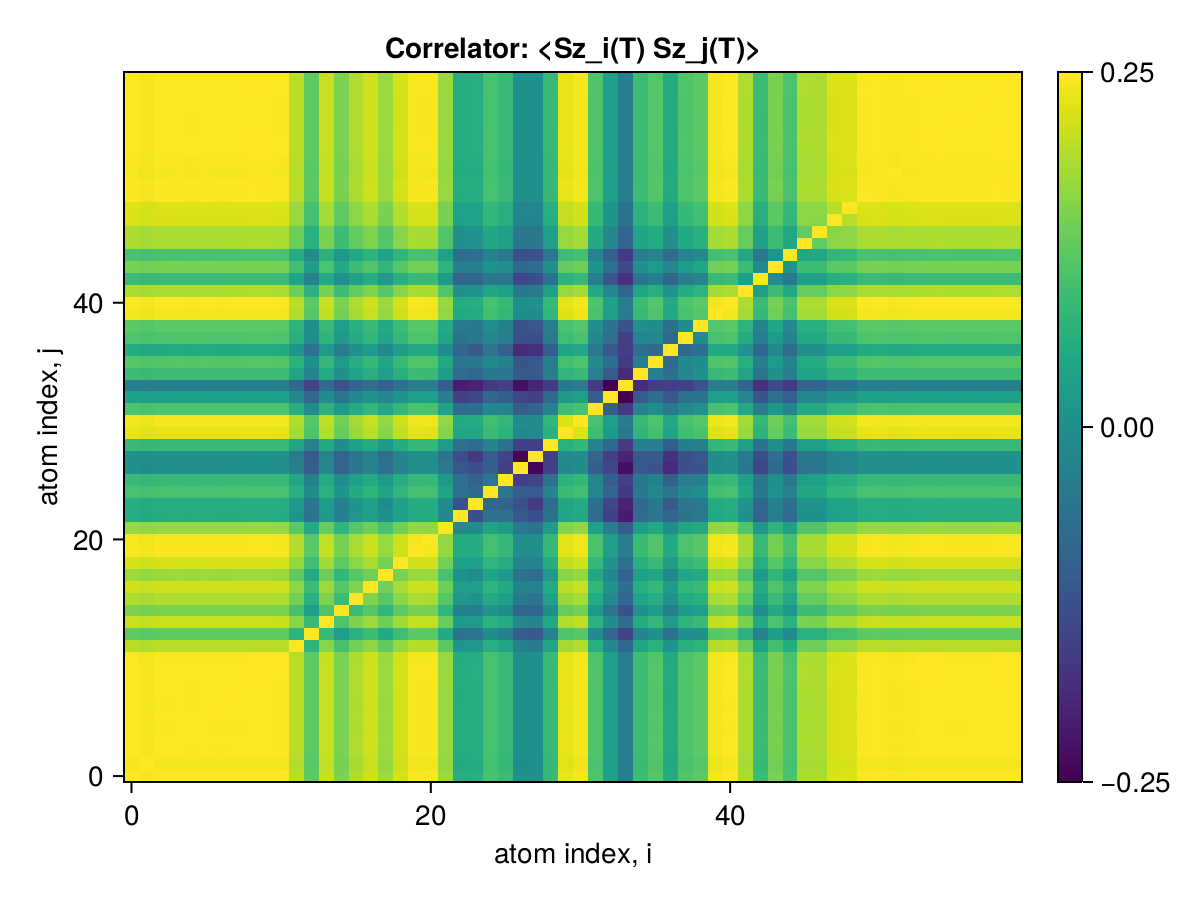

The file beside this chart, header and first rows:
x1, x2, x3, x4, x5, x6, x7, x8, x9, x10, x11, x12, x13, x14, x15, x16, x17, x18, x19, x20, x21, x22, x23, x24
0.25, 0.2495, 0.2499, 0.2499, 0.2498, 0.2499, 0.2499, 0.2499, 0.25, 0.25, 0.2498, 0.2457, 0.2398, 0.2466, 0.2418, 0.2451, 0.2471, 0.2439, 0.2475, 0.2497, 0.2496, 0.2437, 0.2343, 0.2344
0.2495, 0.25, 0.2494, 0.2495, 0.2494, 0.2495, 0.2494, 0.2494, 0.2495, 0.2495, 0.2494, 0.2453, 0.2393, 0.2462, 0.2414, 0.2446, 0.2466, 0.2434, 0.247, 0.2492, 0.2491, 0.2432, 0.2338, 0.234
0.2499, 0.2494, 0.25, 0.2499, 0.2498, 0.2499, 0.2498, 0.2498, 0.2499, 0.2499, 0.2498, 0.2457, 0.2397, 0.2466, 0.2418, 0.245, 0.247, 0.2438, 0.2474, 0.2496, 0.2495, 0.2436, 0.2342, 0.2344
0.2499, 0.2495, 0.2499, 0.25, 0.2498, 0.2499, 0.2498, 0.2499, 0.2499, 0.2499, 0.2498, 0.2457, 0.2397, 0.2466, 0.2418, 0.245, 0.2471, 0.2439, 0.2474, 0.2496, 0.2495, 0.2437, 0.2342, 0.2344
0.2498, 0.2494, 0.2498, 0.2498, 0.25, 0.2498, 0.2498, 0.2498, 0.2499, 0.2499, 0.2497, 0.2456, 0.2397, 0.2465, 0.2417, 0.245, 0.247, 0.2438, 0.2474, 0.2496, 0.2495, 0.2436, 0.2342, 0.2343
0.2499, 0.2495, 0.2499, 0.2499, 0.2498, 0.25, 0.2498, 0.2499, 0.2499, 0.2499, 0.2498, 0.2457, 0.2397, 0.2466, 0.2418, 0.245, 0.2471, 0.2438, 0.2474, 0.2496, 0.2495, 0.2437, 0.2342, 0.2344
0.2499, 0.2494, 0.2498, 0.2498, 0.2498, 0.2498, 0.25, 0.2498, 0.2499, 0.2499, 0.2497, 0.2457, 0.2397, 0.2466, 0.2418, 0.245, 0.247, 0.2438, 0.2474, 0.2496, 0.2495, 0.2436, 0.2342, 0.2344
0.2499, 0.2494, 0.2498, 0.2499, 0.2498, 0.2499, 0.2498, 0.25, 0.2499, 0.2499, 0.2498, 0.2457, 0.2397, 0.2466, 0.2418, 0.245, 0.247, 0.2438, 0.2474, 0.2496, 0.2495, 0.2436, 0.2342, 0.2344
0.25, 0.2495, 0.2499, 0.2499, 0.2499, 0.2499, 0.2499, 0.2499, 0.25, 0.25, 0.2498, 0.2458, 0.2398, 0.2467, 0.2419, 0.2451, 0.2471, 0.2439, 0.2475, 0.2497, 0.2496, 0.2437, 0.2343, 0.2345
0.25, 0.2495, 0.2499, 0.2499, 0.2499, 0.2499, 0.2499, 0.2499, 0.25, 0.25, 0.2498, 0.2458, 0.2398, 0.2466, 0.2419, 0.2451, 0.2471, 0.2439, 0.2475, 0.2497, 0.2496, 0.2437, 0.2343, 0.2345
0.2498, 0.2494, 0.2498, 0.2498, 0.2497, 0.2498, 0.2497, 0.2498, 0.2498, 0.2498, 0.25, 0.2456, 0.2396, 0.2465, 0.2417, 0.2449, 0.247, 0.2437, 0.2473, 0.2495, 0.2494, 0.2436, 0.2341, 0.2343
0.2457, 0.2453, 0.2457, 0.2457, 0.2456, 0.2457, 0.2457, 0.2457, 0.2458, 0.2458, 0.2456, 0.25, 0.2356, 0.2425, 0.2378, 0.2412, 0.243, 0.2399, 0.2433, 0.2455, 0.2454, 0.2395, 0.2302, 0.2304
0.2398, 0.2393, 0.2397, 0.2397, 0.2397, 0.2397, 0.2397, 0.2397, 0.2398, 0.2398, 0.2396, 0.2356, 0.25, 0.2364, 0.2319, 0.235, 0.2369, 0.2338, 0.2373, 0.2395, 0.2394, 0.2337, 0.2244, 0.2246
0.2466, 0.2462, 0.2466, 0.2466, 0.2465, 0.2466, 0.2466, 0.2466, 0.2467, 0.2466, 0.2465, 0.2425, 0.2364, 0.25, 0.2385, 0.242, 0.2439, 0.2408, 0.2442, 0.2463, 0.2462, 0.2405, 0.231, 0.2312
0.2418, 0.2414, 0.2418, 0.2418, 0.2417, 0.2418, 0.2418, 0.2418, 0.2419, 0.2419, 0.2417, 0.2378, 0.2319, 0.2385, 0.25, 0.237, 0.2392, 0.2359, 0.2397, 0.2416, 0.2415, 0.2357, 0.2267, 0.2267
0.2451, 0.2446, 0.245, 0.245, 0.245, 0.245, 0.245, 0.245, 0.2451, 0.2451, 0.2449, 0.2412, 0.235, 0.242, 0.237, 0.25, 0.2422, 0.2391, 0.2428, 0.2448, 0.2447, 0.2391, 0.2304, 0.2298
0.2471, 0.2466, 0.247, 0.2471, 0.247, 0.2471, 0.247, 0.247, 0.2471, 0.2471, 0.247, 0.243, 0.2369, 0.2439, 0.2392, 0.2422, 0.25, 0.241, 0.2447, 0.2468, 0.2467, 0.2409, 0.2318, 0.2318
0.2439, 0.2434, 0.2438, 0.2439, 0.2438, 0.2438, 0.2438, 0.2438, 0.2439, 0.2439, 0.2437, 0.2399, 0.2338, 0.2408, 0.2359, 0.2391, 0.241, 0.25, 0.2414, 0.2436, 0.2435, 0.2379, 0.2295, 0.2285
0.2475, 0.247, 0.2474, 0.2474, 0.2474, 0.2474, 0.2474, 0.2474, 0.2475, 0.2475, 0.2473, 0.2433, 0.2373, 0.2442, 0.2397, 0.2428, 0.2447, 0.2414, 0.25, 0.2472, 0.2471, 0.2412, 0.232, 0.232
0.2497, 0.2492, 0.2496, 0.2496, 0.2496, 0.2496, 0.2496, 0.2496, 0.2497, 0.2497, 0.2495, 0.2455, 0.2395, 0.2463, 0.2416, 0.2448, 0.2468, 0.2436, 0.2472, 0.25, 0.2493, 0.2434, 0.234, 0.2342
0.2496, 0.2491, 0.2495, 0.2495, 0.2495, 0.2495, 0.2495, 0.2495, 0.2496, 0.2496, 0.2494, 0.2454, 0.2394, 0.2462, 0.2415, 0.2447, 0.2467, 0.2435, 0.2471, 0.2493, 0.25, 0.2433, 0.2339, 0.2341
0.2437, 0.2432, 0.2436, 0.2437, 0.2436, 0.2437, 0.2436, 0.2436, 0.2437, 0.2437, 0.2436, 0.2395, 0.2337, 0.2405, 0.2357, 0.2391, 0.2409, 0.2379, 0.2412, 0.2434, 0.2433, 0.25, 0.228, 0.2285
0.2343, 0.2338, 0.2342, 0.2342, 0.2342, 0.2342, 0.2342, 0.2342, 0.2343, 0.2343, 0.2341, 0.2302, 0.2244, 0.231, 0.2267, 0.2304, 0.2318, 0.2295, 0.232, 0.234, 0.2339, 0.228, 0.25, 0.2187
0.2344, 0.234, 0.2344, 0.2344, 0.2343, 0.2344, 0.2344, 0.2344, 0.2345, 0.2345, 0.2343, 0.2304, 0.2246, 0.2312, 0.2267, 0.2298, 0.2318, 0.2285, 0.232, 0.2342, 0.2341, 0.2285, 0.2187, 0.25
0.238, 0.2376, 0.238, 0.238, 0.2379, 0.238, 0.2379, 0.238, 0.238, 0.238, 0.2379, 0.2345, 0.2286, 0.235, 0.2303, 0.2337, 0.2355, 0.2326, 0.2357, 0.2378, 0.2376, 0.2328, 0.2239, 0.2225
0.2366, 0.2362, 0.2366, 0.2366, 0.2366, 0.2366, 0.2366, 0.2366, 0.2367, 0.2367, 0.2365, 0.2329, 0.2267, 0.234, 0.2288, 0.2318, 0.2338, 0.2308, 0.2343, 0.2364, 0.2363, 0.231, 0.2239, 0.2215
0.2294, 0.229, 0.2293, 0.2294, 0.2293, 0.2294, 0.2293, 0.2293, 0.2294, 0.2294, 0.2293, 0.2264, 0.2207, 0.2278, 0.2219, 0.2251, 0.227, 0.224, 0.2271, 0.2291, 0.229, 0.2254, 0.2197, 0.2187
0.2295, 0.2291, 0.2294, 0.2295, 0.2294, 0.2295, 0.2294, 0.2295, 0.2295, 0.2295, 0.2294, 0.2256, 0.22, 0.2271, 0.2219, 0.2247, 0.2269, 0.2235, 0.2271, 0.2292, 0.2292, 0.2243, 0.2185, 0.2156
0.2365, 0.2361, 0.2365, 0.2365, 0.2364, 0.2365, 0.2365, 0.2365, 0.2366, 0.2365, 0.2364, 0.233, 0.2269, 0.2339, 0.2289, 0.2322, 0.234, 0.2309, 0.2342, 0.2363, 0.2362, 0.2312, 0.2239, 0.2232
0.2485, 0.2481, 0.2484, 0.2485, 0.2484, 0.2485, 0.2484, 0.2485, 0.2485, 0.2485, 0.2484, 0.2443, 0.2384, 0.2452, 0.2405, 0.2437, 0.2457, 0.2425, 0.246, 0.2482, 0.2481, 0.2423, 0.2329, 0.2331
0.2494, 0.2489, 0.2493, 0.2494, 0.2493, 0.2494, 0.2493, 0.2493, 0.2494, 0.2494, 0.2493, 0.2452, 0.2392, 0.2461, 0.2413, 0.2445, 0.2465, 0.2433, 0.2469, 0.2491, 0.249, 0.2431, 0.2337, 0.2339
0.2385, 0.2381, 0.2384, 0.2385, 0.2384, 0.2385, 0.2384, 0.2384, 0.2385, 0.2385, 0.2384, 0.2344, 0.2286, 0.2353, 0.2307, 0.234, 0.2358, 0.2332, 0.2362, 0.2382, 0.2381, 0.2324, 0.2232, 0.2237
0.2321, 0.2317, 0.2321, 0.2321, 0.2321, 0.2321, 0.2321, 0.2321, 0.2322, 0.2322, 0.232, 0.2281, 0.2224, 0.2289, 0.2246, 0.228, 0.2297, 0.2275, 0.2299, 0.2319, 0.2318, 0.2261, 0.2165, 0.2173
0.2263, 0.2259, 0.2263, 0.2263, 0.2262, 0.2263, 0.2263, 0.2263, 0.2263, 0.2263, 0.2262, 0.2224, 0.2168, 0.2233, 0.219, 0.222, 0.2238, 0.2214, 0.2241, 0.2261, 0.226, 0.2206, 0.2116, 0.2125
0.2371, 0.2367, 0.2371, 0.2371, 0.237, 0.2371, 0.2371, 0.2371, 0.2372, 0.2371, 0.237, 0.2331, 0.2274, 0.234, 0.2294, 0.2325, 0.2345, 0.2318, 0.2348, 0.2369, 0.2368, 0.2315, 0.2231, 0.2225
0.239, 0.2385, 0.2389, 0.239, 0.2389, 0.2389, 0.2389, 0.2389, 0.239, 0.239, 0.2389, 0.235, 0.2295, 0.236, 0.2312, 0.2343, 0.2362, 0.2332, 0.2366, 0.2387, 0.2386, 0.2335, 0.2245, 0.2252
0.2339, 0.2335, 0.2338, 0.2339, 0.2338, 0.2339, 0.2338, 0.2339, 0.2339, 0.2339, 0.2338, 0.2302, 0.2242, 0.2312, 0.2263, 0.2293, 0.2313, 0.2281, 0.2316, 0.2336, 0.2335, 0.2286, 0.2222, 0.2202
0.2386, 0.2381, 0.2385, 0.2386, 0.2385, 0.2385, 0.2385, 0.2385, 0.2386, 0.2386, 0.2385, 0.2347, 0.2291, 0.2357, 0.2309, 0.234, 0.2359, 0.2328, 0.2362, 0.2383, 0.2382, 0.233, 0.2242, 0.225
0.2395, 0.2391, 0.2394, 0.2395, 0.2394, 0.2395, 0.2394, 0.2395, 0.2395, 0.2395, 0.2394, 0.2354, 0.2297, 0.2365, 0.2317, 0.2348, 0.2367, 0.2335, 0.2371, 0.2392, 0.2391, 0.2338, 0.2255, 0.2252
0.2494, 0.2489, 0.2493, 0.2494, 0.2493, 0.2494, 0.2493, 0.2493, 0.2494, 0.2494, 0.2493, 0.2452, 0.2392, 0.2461, 0.2413, 0.2445, 0.2465, 0.2433, 0.2469, 0.2491, 0.249, 0.2431, 0.2337, 0.2339
0.2499, 0.2494, 0.2498, 0.2499, 0.2498, 0.2498, 0.2498, 0.2498, 0.2499, 0.2499, 0.2497, 0.2457, 0.2397, 0.2466, 0.2418, 0.245, 0.247, 0.2438, 0.2474, 0.2496, 0.2495, 0.2436, 0.2342, 0.2344
0.245, 0.2445, 0.2449, 0.245, 0.2449, 0.245, 0.2449, 0.2449, 0.245, 0.245, 0.2449, 0.2408, 0.2349, 0.2417, 0.237, 0.2402, 0.2422, 0.239, 0.2425, 0.2447, 0.2446, 0.2388, 0.2293, 0.2297
0.2368, 0.2364, 0.2368, 0.2368, 0.2367, 0.2368, 0.2367, 0.2368, 0.2368, 0.2368, 0.2367, 0.2328, 0.227, 0.2336, 0.2291, 0.2321, 0.2341, 0.231, 0.2345, 0.2365, 0.2364, 0.2308, 0.2217, 0.222
0.2415, 0.2411, 0.2415, 0.2415, 0.2414, 0.2415, 0.2414, 0.2415, 0.2415, 0.2415, 0.2414, 0.2374, 0.2316, 0.2382, 0.2337, 0.2368, 0.2388, 0.2358, 0.2391, 0.2412, 0.2411, 0.2354, 0.226, 0.2266
0.2382, 0.2378, 0.2381, 0.2382, 0.2381, 0.2382, 0.2381, 0.2381, 0.2382, 0.2382, 0.2381, 0.2341, 0.2285, 0.235, 0.2304, 0.2335, 0.2354, 0.2323, 0.2358, 0.2379, 0.2378, 0.2323, 0.2232, 0.2235
0.245, 0.2445, 0.2449, 0.245, 0.2449, 0.245, 0.2449, 0.2449, 0.245, 0.245, 0.2449, 0.2408, 0.235, 0.2417, 0.237, 0.2401, 0.2421, 0.2389, 0.2425, 0.2447, 0.2446, 0.2389, 0.2295, 0.2299
0.2449, 0.2445, 0.2449, 0.2449, 0.2448, 0.2449, 0.2448, 0.2449, 0.2449, 0.2449, 0.2448, 0.2408, 0.235, 0.2417, 0.237, 0.2401, 0.2421, 0.2389, 0.2425, 0.2446, 0.2445, 0.2389, 0.2297, 0.2298
0.2477, 0.2472, 0.2476, 0.2477, 0.2476, 0.2477, 0.2476, 0.2476, 0.2477, 0.2477, 0.2476, 0.2435, 0.2376, 0.2444, 0.2396, 0.2428, 0.2448, 0.2416, 0.2452, 0.2474, 0.2473, 0.2415, 0.2322, 0.2324
0.2479, 0.2475, 0.2478, 0.2479, 0.2478, 0.2479, 0.2478, 0.2479, 0.2479, 0.2479, 0.2478, 0.2437, 0.2378, 0.2446, 0.2399, 0.243, 0.2451, 0.2419, 0.2454, 0.2476, 0.2475, 0.2417, 0.2323, 0.2325
0.2498, 0.2493, 0.2497, 0.2498, 0.2497, 0.2498, 0.2497, 0.2497, 0.2498, 0.2498, 0.2497, 0.2456, 0.2396, 0.2465, 0.2417, 0.2449, 0.2469, 0.2437, 0.2473, 0.2495, 0.2494, 0.2435, 0.2341, 0.2343
0.2499, 0.2495, 0.2499, 0.2499, 0.2498, 0.2499, 0.2499, 0.2499, 0.25, 0.25, 0.2498, 0.2457, 0.2397, 0.2466, 0.2418, 0.2451, 0.2471, 0.2439, 0.2474, 0.2496, 0.2495, 0.2437, 0.2342, 0.2344
0.2496, 0.2491, 0.2495, 0.2496, 0.2495, 0.2496, 0.2495, 0.2495, 0.2496, 0.2496, 0.2495, 0.2454, 0.2394, 0.2463, 0.2415, 0.2447, 0.2467, 0.2435, 0.2471, 0.2493, 0.2492, 0.2433, 0.2339, 0.2341
0.2498, 0.2494, 0.2497, 0.2498, 0.2497, 0.2498, 0.2497, 0.2498, 0.2498, 0.2498, 0.2497, 0.2456, 0.2396, 0.2465, 0.2417, 0.2449, 0.2469, 0.2437, 0.2473, 0.2495, 0.2494, 0.2435, 0.2341, 0.2343
0.2499, 0.2495, 0.2499, 0.2499, 0.2498, 0.2499, 0.2499, 0.2499, 0.25, 0.25, 0.2498, 0.2457, 0.2398, 0.2466, 0.2418, 0.2451, 0.2471, 0.2439, 0.2474, 0.2497, 0.2496, 0.2437, 0.2343, 0.2344
0.25, 0.2495, 0.2499, 0.2499, 0.2499, 0.2499, 0.2499, 0.2499, 0.25, 0.25, 0.2498, 0.2458, 0.2398, 0.2466, 0.2419, 0.2451, 0.2471, 0.2439, 0.2475, 0.2497, 0.2496, 0.2437, 0.2343, 0.2344
0.2499, 0.2495, 0.2498, 0.2499, 0.2498, 0.2499, 0.2498, 0.2499, 0.2499, 0.2499, 0.2498, 0.2457, 0.2397, 0.2466, 0.2418, 0.245, 0.247, 0.2438, 0.2474, 0.2496, 0.2495, 0.2436, 0.2342, 0.2344
0.2499, 0.2495, 0.2498, 0.2499, 0.2498, 0.2499, 0.2498, 0.2499, 0.2499, 0.2499, 0.2498, 0.2457, 0.2397, 0.2466, 0.2418, 0.245, 0.247, 0.2438, 0.2474, 0.2496, 0.2495, 0.2437, 0.2342, 0.2344
0.2499, 0.2495, 0.2498, 0.2499, 0.2498, 0.2499, 0.2498, 0.2499, 0.2499, 0.2499, 0.2498, 0.2457, 0.2397, 0.2466, 0.2418, 0.245, 0.247, 0.2438, 0.2474, 0.2496, 0.2495, 0.2436, 0.2342, 0.2344
0.25, 0.2495, 0.2499, 0.2499, 0.2499, 0.2499, 0.2499, 0.2499, 0.25, 0.25, 0.2498, 0.2458, 0.2398, 0.2467, 0.2419, 0.2451, 0.2471, 0.2439, 0.2475, 0.2497, 0.2496, 0.2437, 0.2343, 0.2345
0.25, 0.2495, 0.2499, 0.2499, 0.2499, 0.2499, 0.2499, 0.2499, 0.25, 0.25, 0.2498, 0.2458, 0.2398, 0.2466, 0.2419, 0.2451, 0.2471, 0.2439, 0.2475, 0.2497, 0.2496, 0.2437, 0.2343, 0.2344
